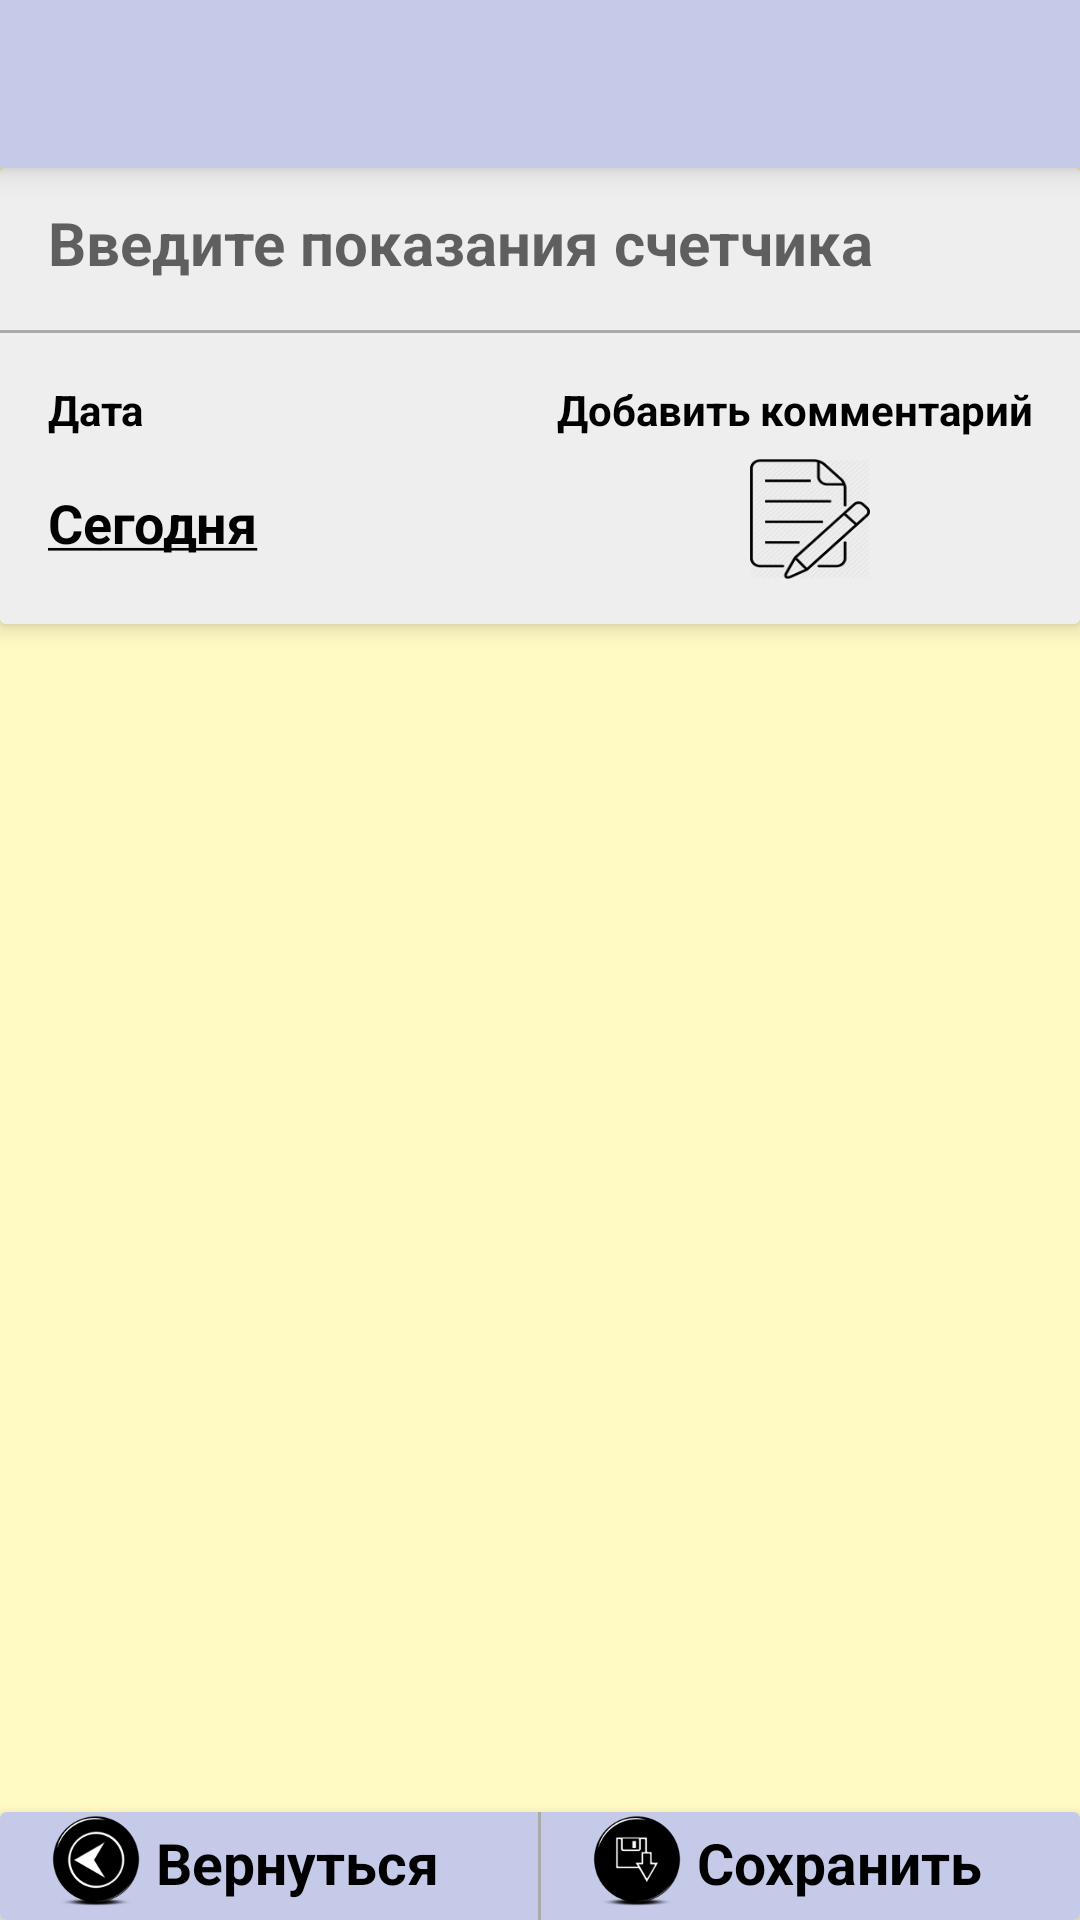

Android layout source for this screen:
<!-- AndroidManifest.xml: application theme AppTheme -->
<!-- res/layout/activity_tarif.xml -->
<?xml version="1.0" encoding="utf-8"?>
<RelativeLayout xmlns:android="http://schemas.android.com/apk/res/android"
    xmlns:card_view="http://schemas.android.com/apk/res-auto"
    android:layout_width="match_parent"
    android:layout_height="match_parent"
    android:background="@color/backgraund"
    android:focusable="true"
    android:focusableInTouchMode="true"
    android:orientation="vertical"
    android:screenOrientation="portrait">

    <android.support.v7.widget.Toolbar
        android:id="@+id/toolbar"
        android:layout_width="match_parent"
        android:layout_height="?attr/actionBarSize"
        android:background="?attr/colorPrimary"
        android:elevation="6dp">


        <ImageView
            android:id="@+id/toolbar_view"
            android:layout_width="40dp"
            android:layout_height="40dp"
            android:layout_centerHorizontal="true"
            android:layout_margin="3dp"
            android:transitionName="@string/app_name" />

        <TextView
            android:id="@+id/toolbar_text"
            android:layout_width="wrap_content"
            android:layout_height="wrap_content"
            android:layout_alignLeft="@+id/toolbar_view"
            android:textSize="18sp"
            android:transitionName="@string/app_name" />

    </android.support.v7.widget.Toolbar>

    <android.support.v7.widget.CardView
        android:id="@+id/card"
        android:layout_width="match_parent"
        android:layout_height="wrap_content"
        android:layout_below="@+id/toolbar"
        card_view:cardElevation="4dp">

        <RelativeLayout
            android:background="@color/colorPrimaryLight"
            android:layout_width="wrap_content"
            android:layout_height="wrap_content">


            <EditText
                android:id="@+id/count"
                android:layout_width="match_parent"
                android:layout_height="50dp"
                android:layout_marginLeft="16dp"
                android:background="#0000"
                android:focusable="true"
                android:focusableInTouchMode="true"
                android:hint="@string/count_start"
                android:inputType="number"
                android:textSize="20sp" />

            <View
                android:id="@+id/divider1"
                android:layout_width="wrap_content"
                android:layout_height="1dp"
                android:layout_below="@+id/count"
                android:layout_marginTop="4dp"
                android:background="@android:color/darker_gray" />

            <TextView
                android:id="@+id/date"
                android:layout_width="wrap_content"
                android:layout_height="wrap_content"
                android:layout_below="@id/divider1"
                android:layout_margin="16dp"
                android:text="@string/date" />

            <TextView
                android:id="@+id/count_date"
                android:layout_width="wrap_content"
                android:layout_height="46dp"
                android:layout_below="@+id/date"
                android:layout_marginLeft="16dp"
                android:clickable="true"
                android:text="@string/to_day"
                android:textSize="18sp" />

            <TextView
                android:id="@+id/time"
                android:layout_width="wrap_content"
                android:layout_height="wrap_content"
                android:layout_alignParentEnd="true"
                android:layout_alignParentRight="true"
                android:layout_alignTop="@+id/date"
                android:layout_marginEnd="16dp"
                android:layout_marginRight="16dp"
                android:gravity="center"
                android:text="@string/note" />

            <ImageView
                android:id="@+id/count_time"
                android:layout_width="40dp"
                android:layout_height="40dp"
                android:layout_alignEnd="@+id/time"
                android:layout_alignRight="@+id/time"
                android:layout_below="@+id/time"
                android:layout_marginEnd="54dp"
                android:layout_marginRight="54dp"
                android:layout_marginTop="7dp"
                android:background="@drawable/note" />

        </RelativeLayout>
    </android.support.v7.widget.CardView>

    <android.support.v7.widget.RecyclerView
        android:id="@+id/tarif_recycler"
        android:layout_width="match_parent"
        android:layout_height="wrap_content"
        android:layout_below="@+id/card">
    </android.support.v7.widget.RecyclerView>

    <android.support.v7.widget.CardView
        android:id="@+id/down_card"
        android:layout_width="match_parent"
        android:layout_height="36dp"
        android:clickable="true"
        android:foreground="?android:attr/selectableItemBackground"
        android:layout_alignParentBottom="true"
        android:layout_centerHorizontal="true"
        card_view:cardElevation="6dp">
        <RelativeLayout
            android:background="@color/colorPrimary"
            android:layout_width="match_parent"
            android:layout_height="wrap_content">

            <ImageView
                android:id="@+id/back_image"
                android:layout_width="32dp"
                android:layout_height="32dp"
                android:layout_marginLeft="16dp"
                android:background="@drawable/back"/>

            <TextView
                android:id="@+id/back_text"
                android:layout_width="wrap_content"
                android:layout_height="match_parent"
                android:layout_margin="4dp"
                android:text="@string/back"
                android:textSize="19sp"
                android:layout_toRightOf="@+id/back_image" />

            <View
                android:id="@+id/down_divider"
                android:layout_width="1dp"
                android:layout_centerHorizontal="true"
                android:layout_height="match_parent"
                android:background="@android:color/darker_gray" />



            <ImageView
                android:id="@+id/save_image"
                android:layout_width="32dp"
                android:layout_height="32dp"
                android:layout_marginLeft="16dp"
                android:background="@drawable/save"
                android:layout_toRightOf="@+id/down_divider"/>

            <TextView
                android:id="@+id/save_text"
                android:layout_width="match_parent"
                android:layout_height="wrap_content"
                android:layout_margin="4dp"
                android:text="@string/save"
                android:textSize="19sp"
                android:layout_toRightOf="@+id/save_image" />



        </RelativeLayout>

    </android.support.v7.widget.CardView>


</RelativeLayout>
<!-- resources referenced by this layout -->
<resources>
  <color name="backgraund">#fff9c4</color>
  <color name="colorPrimary">#c5cae9</color>
  <color name="colorPrimaryLight">#eeeeee</color>
  <!-- drawable back: png bitmap (drawable, 24581 bytes) -->
  <!-- drawable note: png bitmap (drawable, 32023 bytes) -->
  <!-- drawable save: png bitmap (drawable, 22966 bytes) -->
  <string name="app_name">NewKommunalka02</string>
  <string name="back">Вернуться</string>
  <string name="count_start">Введите показания счетчика</string>
  <string name="date">Дата</string>
  <string name="note">Добавить комментарий</string>
  <string name="save">Сохранить</string>
  <string name="to_day"><u>Сегодня</u></string>
  <style name="AppTheme" parent="Theme.AppCompat.Light.NoActionBar">
          
          <item name="colorPrimary">@color/colorPrimary</item>
          <item name="colorPrimaryDark">@color/colorPrimaryDark</item>
          <item name="colorAccent">@color/colorAccent</item>
          <item name="android:textColor">@color/textBlack</item>
          <item name="android:windowContentTransitions">true</item>
          <item name="android:textStyle">bold</item>
  
          
          
          
  
          
          <item name="android:windowAllowEnterTransitionOverlap">false</item>
          <item name="android:windowAllowReturnTransitionOverlap">false</item>
          
          
  
      </style>
  <color name="colorPrimaryDark">#FF9A02</color>
  <color name="colorAccent">#616161</color>
  <color name="textBlack">#000000</color>
</resources>
